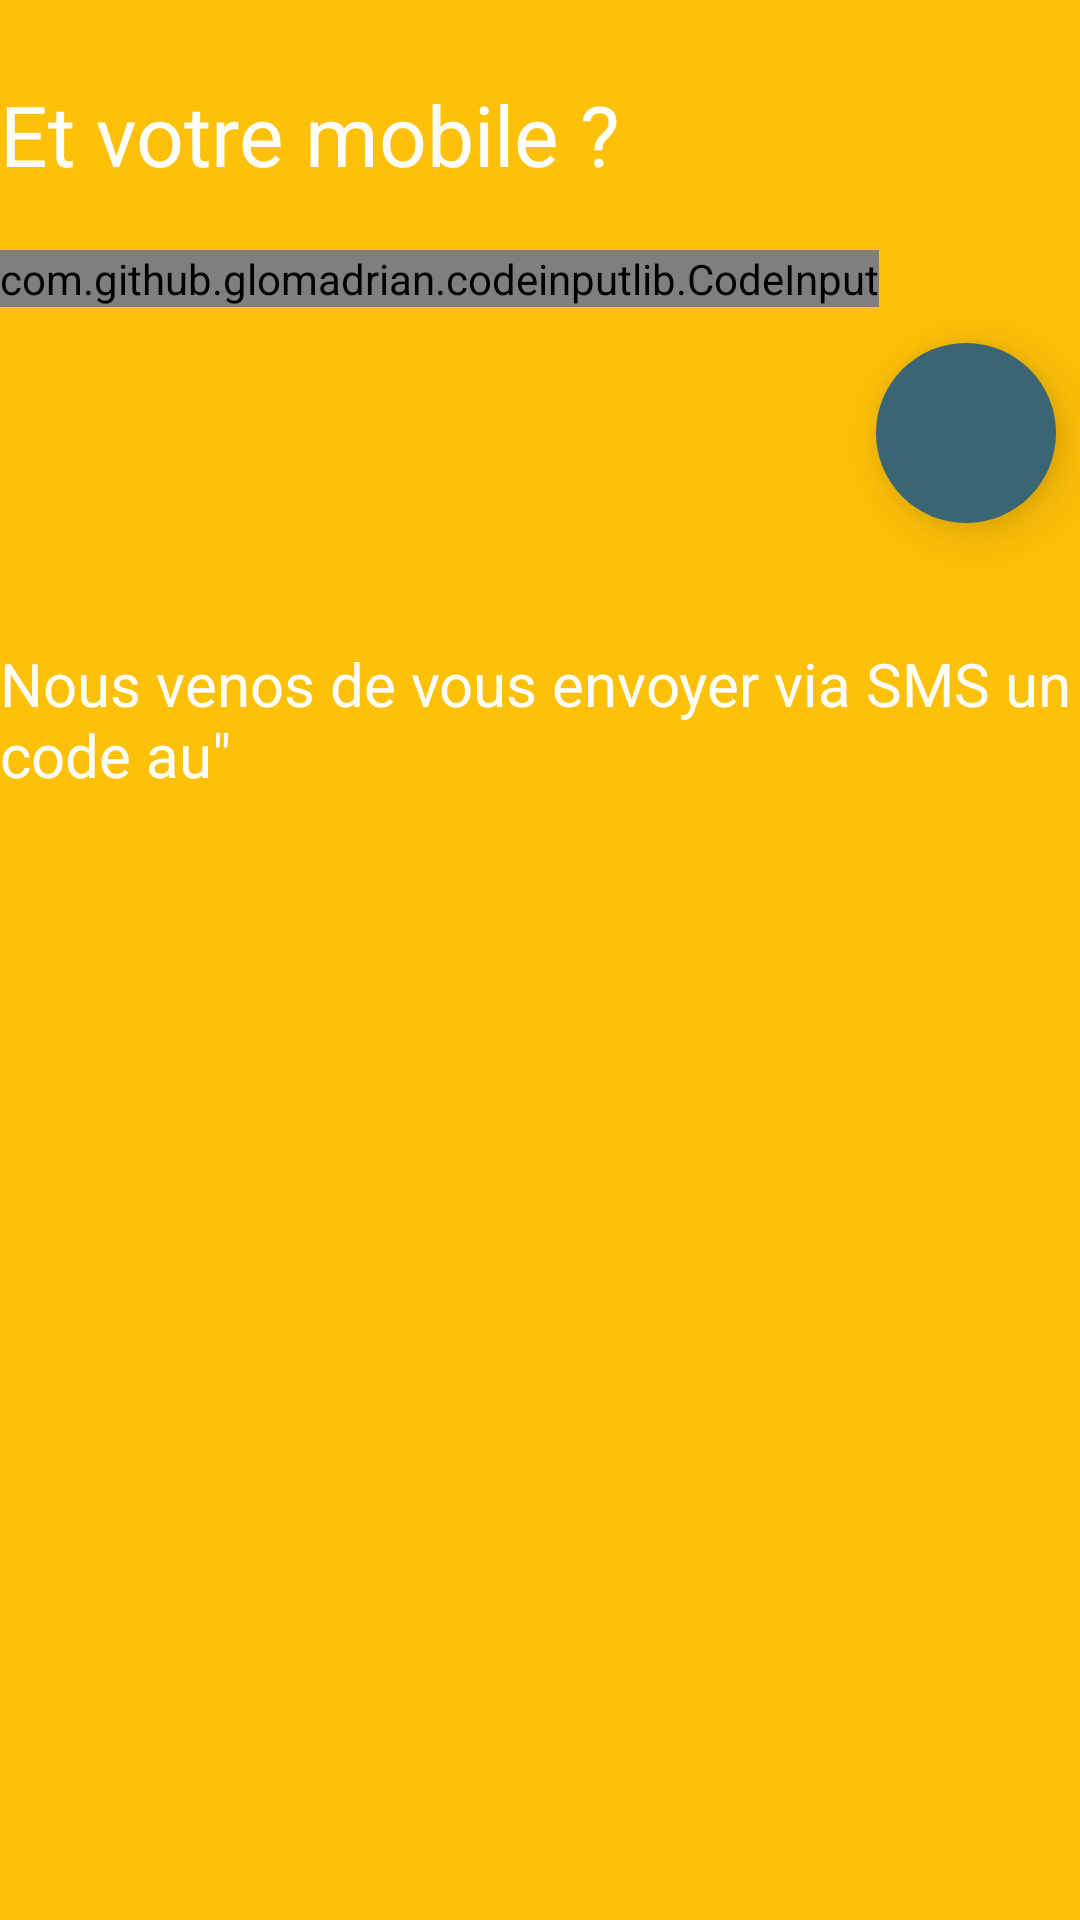

This screen was rendered from an Android layout file. Write that file and the resources it references.
<!-- AndroidManifest.xml: application theme Theme.AppCompat.Light.NoActionBar -->
<!-- res/layout/fragment_register_valid_code.xml -->
<?xml version="1.0" encoding="utf-8"?>
<LinearLayout xmlns:android="http://schemas.android.com/apk/res/android"
    android:orientation="vertical" android:layout_width="match_parent"
    android:layout_height="match_parent"
    android:background="@color/YetieYellow">
    <ImageView
        android:layout_width="wrap_content"
        android:layout_height="wrap_content"
        android:src="@drawable/abc_ic_ab_back_mtrl_am_alpha"/>
    <TextView
        android:layout_width="wrap_content"
        android:layout_height="wrap_content"
        android:text="@string/whatphone"
        android:textSize="@dimen/txt_presentation"
        android:textColor="@android:color/white"
        android:layout_marginTop="26dp"/>
    <com.github.glomadrian.codeinputlib.CodeInput xmlns:app="http://schemas.android.com/apk/res-auto"
        android:layout_marginTop="20dp"
        android:layout_width="wrap_content"
        android:layout_height="wrap_content"
        app:underline_color="#457ad1"
        app:underline_selected_color="#9e1ace"
        app:text_color="#b12eff"
        app:hint_color="#77ce9d"
        app:hint_text="Pin code"
        app:codes="4"
        />
    <ImageButton style="@style/AppTheme"
    android:layout_width="60dp"
    android:layout_height="60dp"
    android:text="New Button"
    android:id="@+id/btn_next"
    android:elevation="10dp"
    android:src="@drawable/ic_navigate_next_white_24dp"
    android:background="@drawable/circle"
        android:layout_gravity="right"
        android:layout_marginTop="12dp"
        android:layout_marginRight="8dp" />
    <TextView
        android:layout_width="wrap_content"
        android:layout_height="wrap_content"
        android:layout_marginTop="40dp"
        android:text="@string/validcode_txt"
        android:textColor="@android:color/white"
        android:textSize="@dimen/txt_presentation_smaller"/>
    </LinearLayout>
<!-- resources referenced by this layout -->
<resources>
  <color name="YetieYellow">#FFC107</color>
  <dimen name="txt_presentation">28sp</dimen>
  <dimen name="txt_presentation_smaller">20sp</dimen>
  <!-- drawable circle (drawable) -->
  <?xml version="1.0" encoding="utf-8"?>
  <shape xmlns:android="http://schemas.android.com/apk/res/android"
      android:shape="oval">
      <solid android:color="@color/YetieGray"/>
  </shape>
  <string name="validcode_txt">Nous venos de vous envoyer via SMS un code au\"</string>
  <string name="whatphone">Et votre mobile ?</string>
  <style name="AppTheme" parent="Theme.AppCompat.Light.DarkActionBar">
          
          <item name="colorPrimary">@color/colorPrimary</item>
          <item name="colorPrimaryDark">@color/colorPrimaryDark</item>
          <item name="colorAccent">@color/colorAccent</item>
      </style>
  <style name="Theme.AppCompat.Light.NoActionBar" parent="@style/Theme.AppCompat.Light">
          <item name="windowNoTitle">true</item>
          <item name="windowActionBar">false</item>
          <item name="android:windowFullscreen">false</item>
          <item name="android:windowContentOverlay">@null</item>
          <item name="colorControlNormal">@android:color/white</item>
      </style>
  <color name="YetieGray">#3A6573</color>
  <color name="colorPrimary">#3F51B5</color>
  <color name="colorPrimaryDark">#303F9F</color>
  <color name="colorAccent">#FF4081</color>
</resources>
